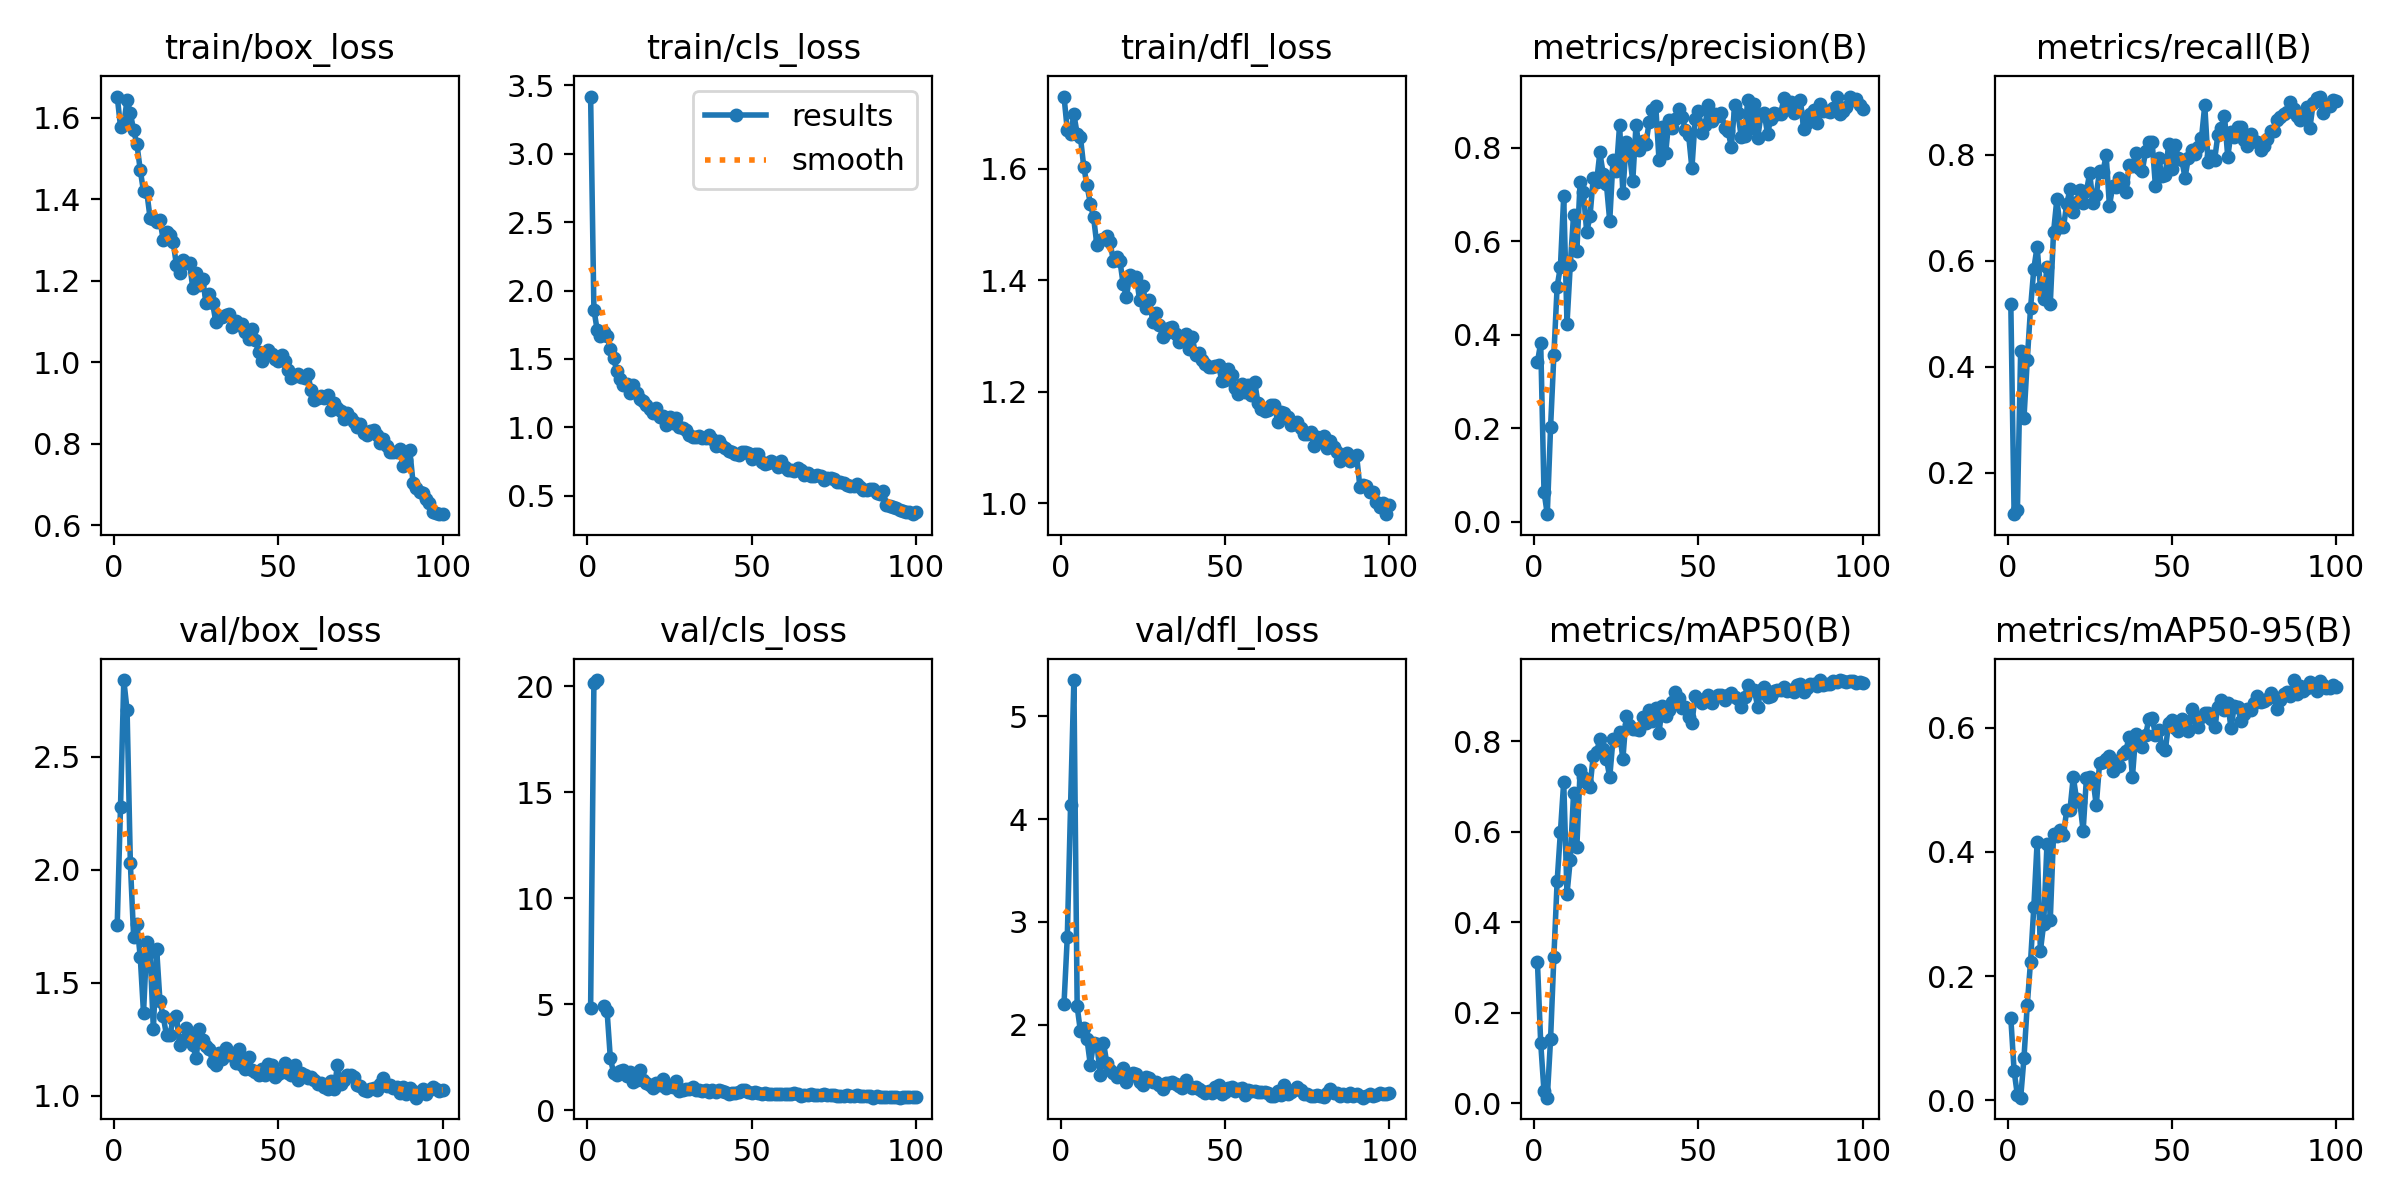

The data file committed next to this chart (first rows):
epoch, train/box_loss, train/cls_loss, train/dfl_loss, metrics/precision(B), metrics/recall(B), metrics/mAP50(B), metrics/mAP50-95(B), val/box_loss, val/cls_loss, val/dfl_loss, lr/pg0, lr/pg1, lr/pg2
1, 1.651, 3.419, 1.729, 0.341, 0.519, 0.3133, 0.1323, 1.757, 4.817, 2.205, 0.0005168, 0.0005168, 0.0005168
2, 1.578, 1.861, 1.669, 0.3828, 0.1221, 0.1334, 0.04749, 2.278, 20.16, 2.858, 0.00104, 0.00104, 0.00104
3, 1.585, 1.71, 1.661, 0.06498, 0.1295, 0.02626, 0.00801, 2.84, 20.28, 4.142, 0.001552, 0.001552, 0.001552
4, 1.643, 1.668, 1.697, 0.01654, 0.4305, 0.01227, 0.00417, 2.707, inf, 5.354, 0.001618, 0.001618, 0.001618
5, 1.611, 1.694, 1.663, 0.202, 0.3032, 0.1414, 0.06778, 2.029, 4.913, 2.178, 0.001601, 0.001601, 0.001601
6, 1.569, 1.67, 1.656, 0.3559, 0.4126, 0.3225, 0.1536, 1.704, 4.699, 1.934, 0.001584, 0.001584, 0.001584
7, 1.534, 1.573, 1.604, 0.5031, 0.5105, 0.4906, 0.223, 1.762, 2.462, 1.964, 0.001568, 0.001568, 0.001568
8, 1.472, 1.504, 1.57, 0.5454, 0.5848, 0.6003, 0.3108, 1.616, 1.77, 1.857, 0.001551, 0.001551, 0.001551
9, 1.419, 1.409, 1.537, 0.6961, 0.6269, 0.7113, 0.4155, 1.367, 1.682, 1.613, 0.001535, 0.001535, 0.001535
10, 1.417, 1.35, 1.513, 0.4236, 0.5495, 0.4629, 0.2404, 1.681, 1.859, 1.82, 0.001519, 0.001519, 0.001519
11, 1.354, 1.306, 1.463, 0.5494, 0.5284, 0.5387, 0.2839, 1.638, 1.905, 1.817, 0.001502, 0.001502, 0.001502
12, 1.351, 1.317, 1.472, 0.6566, 0.5876, 0.6864, 0.4129, 1.294, 1.635, 1.516, 0.001486, 0.001486, 0.001486
13, 1.343, 1.25, 1.473, 0.58, 0.5179, 0.5672, 0.2897, 1.648, 1.793, 1.826, 0.001469, 0.001469, 0.001469
14, 1.35, 1.308, 1.48, 0.7272, 0.6539, 0.7377, 0.428, 1.42, 1.351, 1.63, 0.001453, 0.001453, 0.001453
15, 1.3, 1.253, 1.468, 0.7044, 0.7158, 0.7216, 0.426, 1.351, 1.446, 1.555, 0.001436, 0.001436, 0.001436
16, 1.319, 1.204, 1.435, 0.6193, 0.6642, 0.7088, 0.4346, 1.268, 1.887, 1.53, 0.001419, 0.001419, 0.001419
17, 1.312, 1.192, 1.441, 0.6536, 0.6632, 0.6995, 0.4265, 1.268, 1.449, 1.496, 0.001403, 0.001403, 0.001403
18, 1.296, 1.166, 1.435, 0.7356, 0.7063, 0.769, 0.4671, 1.34, 1.299, 1.538, 0.001386, 0.001386, 0.001386
19, 1.239, 1.13, 1.393, 0.7264, 0.7347, 0.7758, 0.4676, 1.354, 1.202, 1.583, 0.00137, 0.00137, 0.00137
20, 1.219, 1.105, 1.37, 0.7896, 0.6916, 0.806, 0.5204, 1.226, 1.081, 1.447, 0.001353, 0.001353, 0.001353
21, 1.252, 1.138, 1.41, 0.7441, 0.7116, 0.7823, 0.4846, 1.246, 1.306, 1.497, 0.001337, 0.001337, 0.001337
22, 1.243, 1.076, 1.402, 0.7215, 0.7337, 0.7615, 0.4799, 1.302, 1.216, 1.531, 0.00132, 0.00132, 0.00132
23, 1.244, 1.081, 1.406, 0.6433, 0.7084, 0.7206, 0.4337, 1.276, 1.464, 1.523, 0.001304, 0.001304, 0.001304
24, 1.181, 1.02, 1.364, 0.7737, 0.7307, 0.8062, 0.5187, 1.224, 1.059, 1.44, 0.001287, 0.001287, 0.001287
25, 1.219, 1.077, 1.39, 0.7492, 0.7653, 0.8031, 0.521, 1.168, 1.168, 1.41, 0.001271, 0.001271, 0.001271
26, 1.189, 1.035, 1.351, 0.8485, 0.7084, 0.8208, 0.5159, 1.296, 1.095, 1.489, 0.001254, 0.001254, 0.001254
27, 1.205, 1.065, 1.364, 0.7023, 0.7249, 0.7608, 0.4746, 1.246, 1.37, 1.48, 0.001238, 0.001238, 0.001238
28, 1.146, 1.003, 1.324, 0.813, 0.7689, 0.8561, 0.5427, 1.221, 0.9402, 1.439, 0.001221, 0.001221, 0.001221
29, 1.167, 0.9914, 1.342, 0.7891, 0.7674, 0.8364, 0.5441, 1.208, 0.9761, 1.438, 0.001205, 0.001205, 0.001205
30, 1.146, 0.9798, 1.32, 0.7277, 0.799, 0.8287, 0.5487, 1.152, 0.9976, 1.415, 0.001188, 0.001188, 0.001188
31, 1.099, 0.9447, 1.298, 0.8489, 0.7039, 0.8287, 0.5541, 1.139, 0.9901, 1.374, 0.001172, 0.001172, 0.001172
32, 1.115, 0.9324, 1.304, 0.7944, 0.7403, 0.8244, 0.5299, 1.192, 1.122, 1.435, 0.001155, 0.001155, 0.001155
33, 1.111, 0.9304, 1.314, 0.8134, 0.7389, 0.8531, 0.5457, 1.163, 0.9682, 1.429, 0.001139, 0.001139, 0.001139
34, 1.115, 0.9349, 1.316, 0.8068, 0.756, 0.8418, 0.5388, 1.211, 0.9736, 1.443, 0.001122, 0.001122, 0.001122
35, 1.118, 0.9227, 1.303, 0.8555, 0.7477, 0.8701, 0.5581, 1.181, 0.9082, 1.423, 0.001106, 0.001106, 0.001106
36, 1.086, 0.9242, 1.29, 0.8807, 0.7302, 0.845, 0.5628, 1.182, 0.9415, 1.403, 0.001089, 0.001089, 0.001089
37, 1.102, 0.9407, 1.292, 0.8896, 0.78, 0.8742, 0.5847, 1.147, 0.8872, 1.385, 0.001073, 0.001073, 0.001073
38, 1.091, 0.9109, 1.304, 0.7725, 0.7791, 0.8197, 0.5207, 1.206, 0.9451, 1.461, 0.001056, 0.001056, 0.001056
39, 1.093, 0.8662, 1.276, 0.8432, 0.8032, 0.8792, 0.5895, 1.136, 0.8711, 1.408, 0.00104, 0.00104, 0.00104
40, 1.073, 0.8971, 1.298, 0.7877, 0.7747, 0.856, 0.575, 1.121, 0.9634, 1.384, 0.001023, 0.001023, 0.001023
41, 1.058, 0.8632, 1.266, 0.858, 0.7698, 0.8704, 0.5685, 1.171, 0.9177, 1.395, 0.001007, 0.001007, 0.001007
42, 1.082, 0.8483, 1.269, 0.8427, 0.8065, 0.8879, 0.5875, 1.114, 0.8879, 1.374, 0.0009904, 0.0009904, 0.0009904
43, 1.054, 0.8255, 1.257, 0.8614, 0.8244, 0.9088, 0.6143, 1.104, 0.7741, 1.351, 0.0009739, 0.0009739, 0.0009739
44, 1.026, 0.8171, 1.25, 0.8817, 0.8236, 0.8962, 0.6155, 1.091, 0.8171, 1.338, 0.0009574, 0.0009574, 0.0009574
45, 1.003, 0.8063, 1.245, 0.8658, 0.7402, 0.8736, 0.5881, 1.118, 0.8375, 1.355, 0.0009409, 0.0009409, 0.0009409
46, 1.02, 0.7964, 1.244, 0.8386, 0.7932, 0.8758, 0.5968, 1.092, 0.8565, 1.333, 0.0009243, 0.0009243, 0.0009243
47, 1.03, 0.8187, 1.245, 0.8269, 0.7591, 0.8539, 0.568, 1.143, 0.9795, 1.399, 0.0009078, 0.0009078, 0.0009078
48, 1.021, 0.8163, 1.248, 0.7557, 0.7611, 0.8413, 0.5633, 1.138, 0.9623, 1.411, 0.0008913, 0.0008913, 0.0008913
49, 1.007, 0.8144, 1.219, 0.8617, 0.82, 0.9004, 0.6069, 1.085, 0.8496, 1.327, 0.0008748, 0.0008748, 0.0008748
50, 1.003, 0.7667, 1.221, 0.8787, 0.7737, 0.8948, 0.6126, 1.097, 0.8004, 1.346, 0.0008583, 0.0008583, 0.0008583
51, 1.019, 0.8033, 1.24, 0.831, 0.8178, 0.8859, 0.5985, 1.105, 0.8707, 1.385, 0.0008418, 0.0008418, 0.0008418
52, 1.004, 0.8019, 1.23, 0.8478, 0.7937, 0.8892, 0.5948, 1.146, 0.8455, 1.392, 0.0008253, 0.0008253, 0.0008253
53, 0.9806, 0.7439, 1.206, 0.8919, 0.7902, 0.9018, 0.614, 1.101, 0.7723, 1.352, 0.0008088, 0.0008088, 0.0008088
54, 0.9612, 0.73, 1.195, 0.8562, 0.7568, 0.8848, 0.5976, 1.093, 0.8423, 1.37, 0.0007923, 0.0007923, 0.0007923
55, 0.9655, 0.7424, 1.213, 0.8727, 0.794, 0.8993, 0.594, 1.139, 0.772, 1.384, 0.0007758, 0.0007758, 0.0007758
56, 0.9722, 0.7553, 1.2, 0.867, 0.8099, 0.9028, 0.629, 1.072, 0.7833, 1.317, 0.0007593, 0.0007593, 0.0007593
57, 0.9642, 0.7378, 1.212, 0.874, 0.8011, 0.902, 0.6151, 1.102, 0.7638, 1.368, 0.0007428, 0.0007428, 0.0007428
58, 0.9612, 0.708, 1.193, 0.8412, 0.8139, 0.8919, 0.6006, 1.094, 0.7836, 1.357, 0.0007263, 0.0007263, 0.0007263
59, 0.9711, 0.7555, 1.218, 0.8359, 0.8308, 0.9025, 0.6173, 1.081, 0.7982, 1.353, 0.0007098, 0.0007098, 0.0007098
60, 0.9309, 0.7076, 1.179, 0.8009, 0.8935, 0.9076, 0.623, 1.082, 0.7605, 1.344, 0.0006933, 0.0006933, 0.0006933
... 40 more rows
